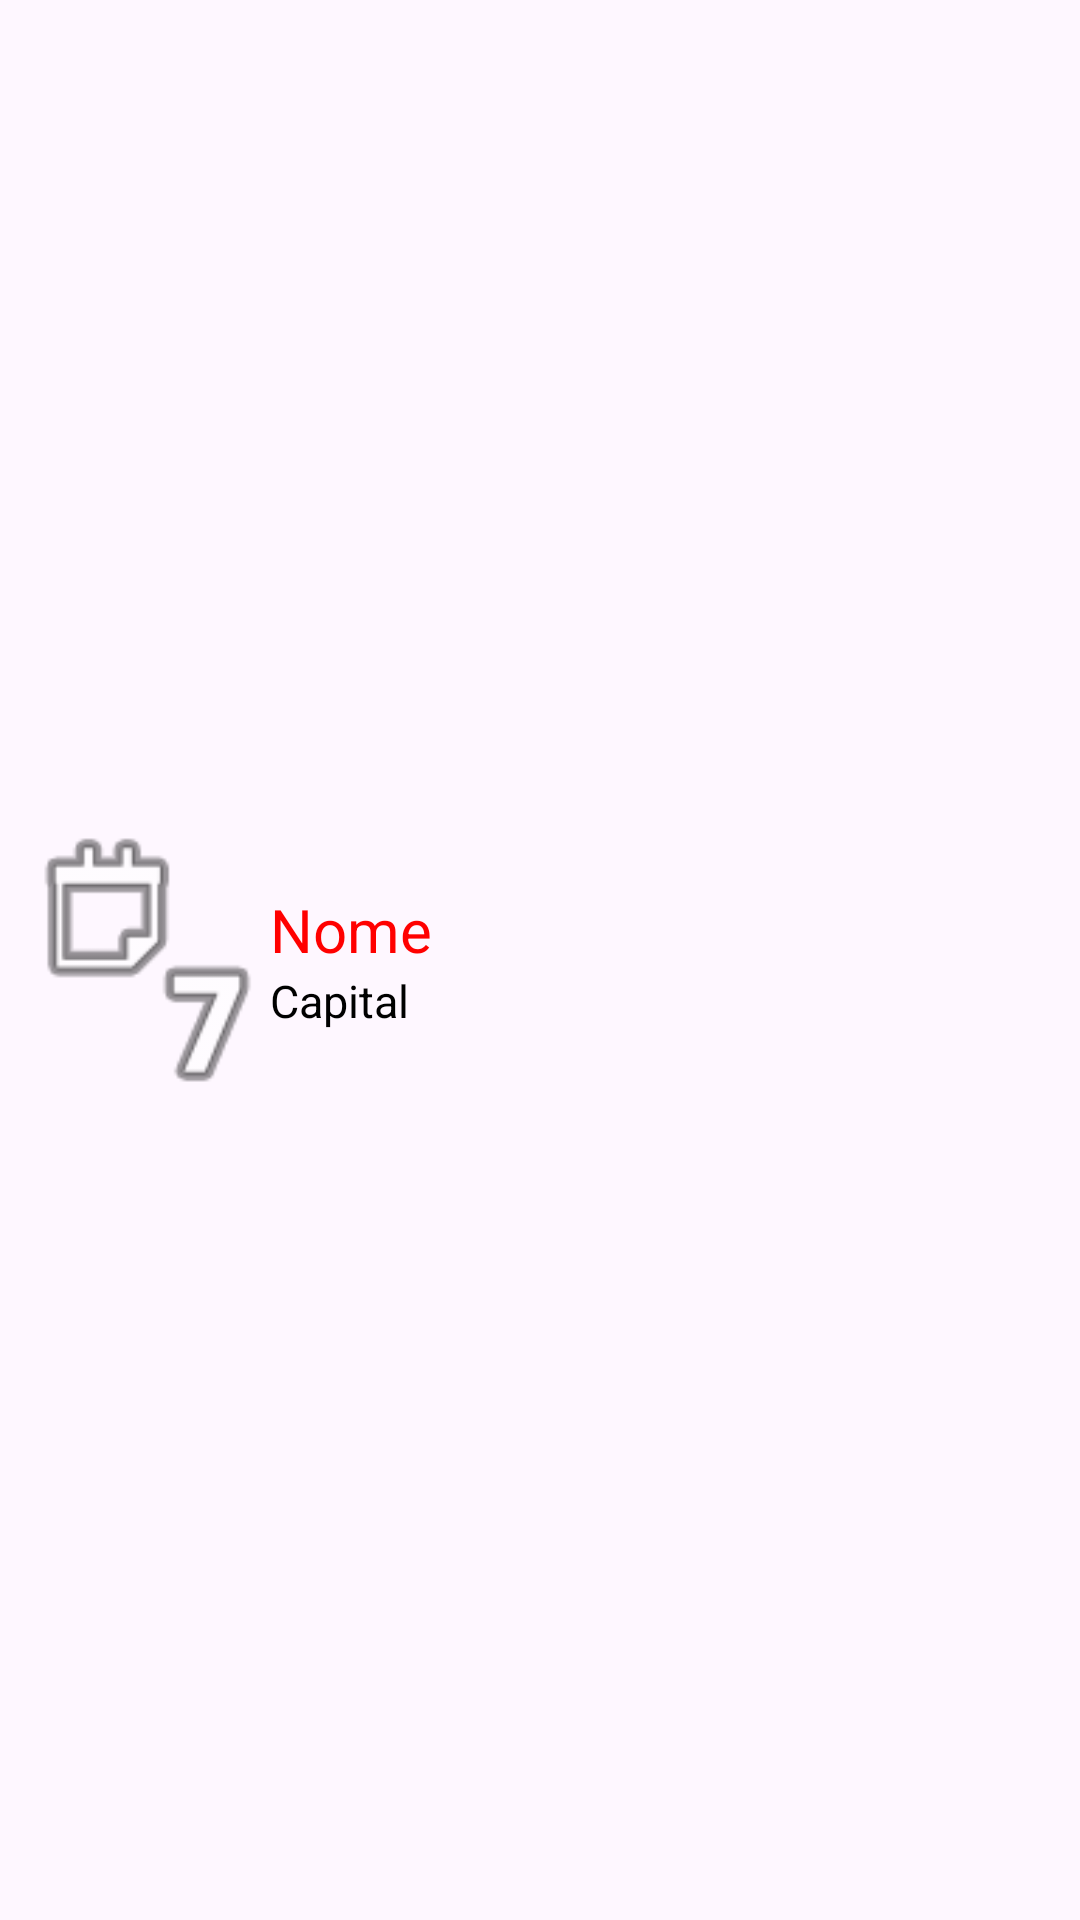

Reconstruct the res/layout file that produces this screen, plus the resources it refers to.
<!-- AndroidManifest.xml: application theme Theme.A07ex07 -->
<!-- res/layout/text_row_item.xml -->
<?xml version="1.0" encoding="utf-8"?>
<LinearLayout xmlns:android="http://schemas.android.com/apk/res/android"
    android:layout_width="match_parent"
    android:layout_height="wrap_content"
    android:layout_marginBottom="10sp"
    android:gravity="center_vertical">

    <ImageView
        android:id="@+id/bandeira"
        android:layout_width="match_parent"
        android:layout_height="match_parent"
        android:layout_weight="3"
        android:src="@android:drawable/ic_menu_week" />

    <LinearLayout
        android:layout_width="match_parent"
        android:layout_height="wrap_content"
        android:layout_weight="1"
        android:orientation="vertical">

        <TextView
            android:id="@+id/nome"
            android:layout_width="match_parent"
            android:layout_height="match_parent"
            android:text="Nome"
            android:textColor="#F00"
            android:textSize="20sp"/>

        <TextView
            android:id="@+id/capital"
            android:layout_width="match_parent"
            android:layout_height="match_parent"
            android:text="Capital"
            android:textColor="#000"
            android:textSize="15sp"/>
    </LinearLayout>
</LinearLayout>
<!-- resources referenced by this layout -->
<resources>
  <style name="Theme.A07ex07" parent="Base.Theme.A07ex07" />
  <style name="Base.Theme.A07ex07" parent="Theme.Material3.DayNight.NoActionBar">
          
          
      </style>
</resources>
